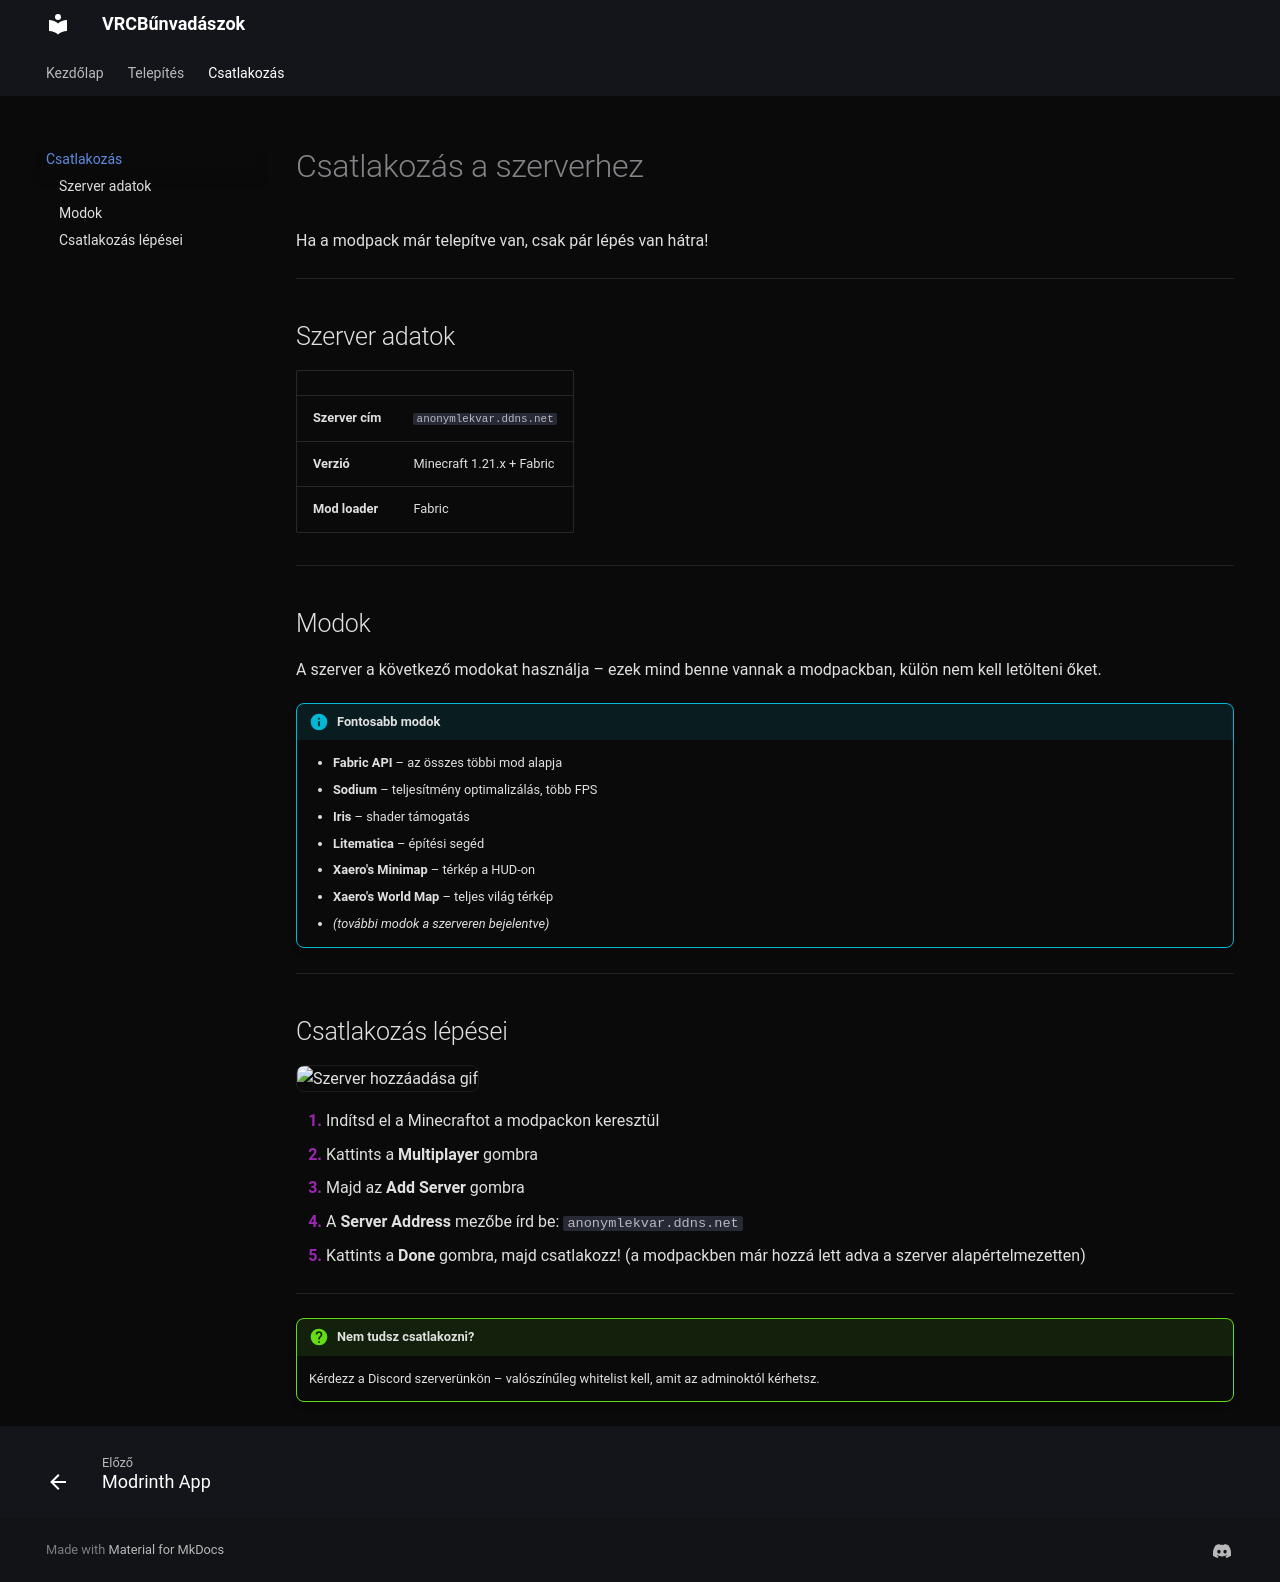

repository: AdmiralisJ/minecraft-szerver · page: csatlakozas/index.html · generator: mkdocs

# Csatlakozás a szerverhez

Ha a modpack már telepítve van, csak pár lépés van hátra!

---

## Szerver adatok

| | |
|---|---|
| **Szerver cím** | `anonymlekvar.ddns.net` |
| **Verzió** | Minecraft 1.21.x + Fabric |
| **Mod loader** | Fabric |

---

## Modok

A szerver a következő modokat használja – ezek mind benne vannak a modpackban, külön nem kell letölteni őket.

!!! info "Fontosabb modok"
    - **Fabric API** – az összes többi mod alapja
    - **Sodium** – teljesítmény optimalizálás, több FPS
    - **Iris** – shader támogatás
    - **Litematica** – építési segéd
    - **Xaero's Minimap** – térkép a HUD-on
    - **Xaero's World Map** – teljes világ térkép
    - *(további modok a szerveren bejelentve)*

---

## Csatlakozás lépései

![Szerver hozzáadása gif](assets/server-add.gif)

1. Indítsd el a Minecraftot a modpackon keresztül
2. Kattints a **Multiplayer** gombra
3. Majd az **Add Server** gombra
4. A **Server Address** mezőbe írd be: `anonymlekvar.ddns.net`
5. Kattints a **Done** gombra, majd csatlakozz!
(a modpackben már hozzá lett adva a szerver alapértelmezetten)
---

!!! question "Nem tudsz csatlakozni?"
    Kérdezz a Discord szerverünkön – valószínűleg whitelist kell, amit az adminoktól kérhetsz.
